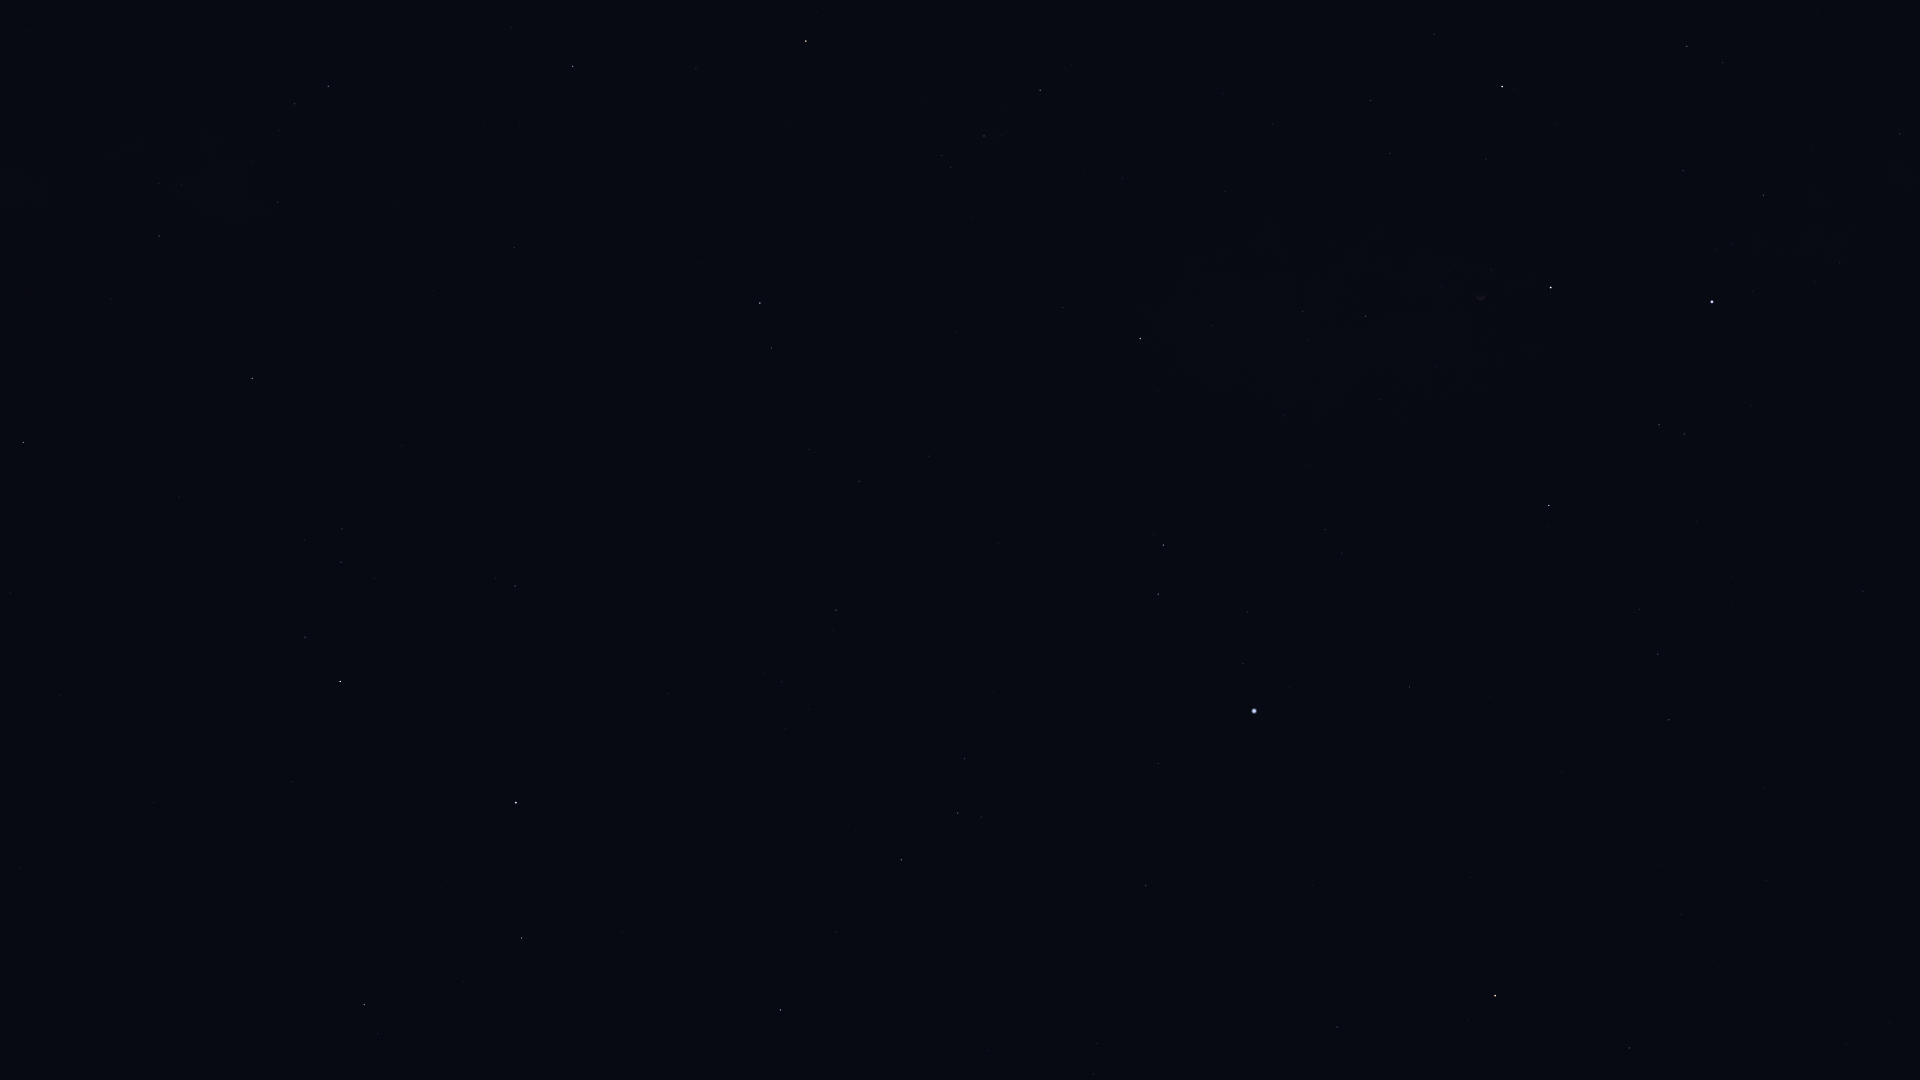

The table this chart was drawn from, first rows:
Star_ID, Name, X, Y
82651, Mahsati, 423, 1048
83000, HIP 83000, 364, 1005
84345, Rasalgethi, 521, 938
84379, Sarin, 780, 1010
84606, HIP 84606, 1093, 1074
85112, HIP 85112, 1097, 1043
85693, Maasym, 836, 932
86032, Rasalhague, 516, 803
86414, HIP 86414, 1337, 1027
86742, Cebalrai, 340, 682
86782, Alruba, 1540, 1061
86974, HIP 86974, 901, 860
87585, Grumium, 1629, 1048
87808, HIP 87808, 1146, 886
87833, Eltanin, 1495, 996
87933, HIP 87933, 958, 813
88048, HIP 88048, 23, 443
88670, HIP 88670, 79, 414
88794, HIP 88794, 964, 759
90004, Alasia, 30, 277
90344, Fafnir, 1890, 1022
90441, HIP 90441, 342, 376
91117, HIP 91117, 159, 236
91262, Vega, 1254, 711
91852, Xihe, 1217, 658
92175, HIP 92175, 278, 202
92202, HIP 92202, 255, 190
92420, Sheliak, 1158, 594
92791, HIP 92791, 1248, 612
92814, HIP 92814, 29, 32
92895, Kaveh, 514, 252
92946, Alya, 514, 248
93194, Sulafat, 1163, 545
93747, Okab, 760, 303
94481, Aladfar, 1342, 553
95771, Anser, 1063, 308
95853, HIP 95853, 1658, 654
95947, Albireo, 1140, 339
96078, Uruk, 893, 190
96757, Sham, 951, 167
96837, HIP 96837, 942, 156
97165, Fawaris, 1549, 506
97278, Tarazed, 806, 41
97365, HIP 97365, 984, 136
98110, HIP 98110, 1365, 316
98337, HIP 98337, 1040, 90
98543, HIP 98543, 1224, 192
98920, HIP 98920, 1071, 65
100453, Sadr, 1551, 288
102098, Deneb, 1712, 302
102488, Aljanah, 1502, 87
